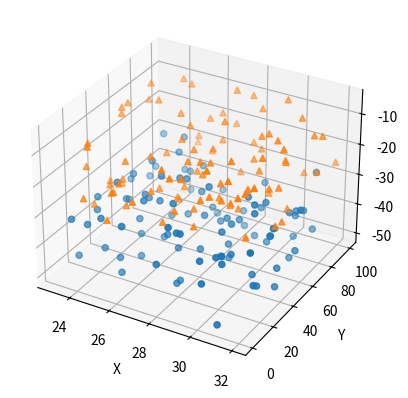

Here is the Python script that generated this plot:
from mpl_toolkits.mplot3d import Axes3D
import matplotlib.pyplot as plt
import numpy as np

#Her vises hvordan man tegner 3d punkter i matplotlib.
#Se desuden dette link, for tegning af linjestykker:
# [redacted]

def randrange(n, vmin, vmax):
    '''
    Helper function to make an array of random numbers having shape (n, )
    with each number distributed Uniform(vmin, vmax).
    '''
    return (vmax - vmin)*np.random.rand(n) + vmin

fig = plt.figure()
ax = fig.add_subplot(111, projection='3d')

n = 100

# For each set of style and range settings, plot n random points in the box
# defined by x in [23, 32], y in [0, 100], z in [zlow, zhigh].
for m, zlow, zhigh in [('o', -50, -25), ('^', -30, -5)]:
    xs = randrange(n, 23, 32)
    ys = randrange(n, 0, 100)
    zs = randrange(n, zlow, zhigh)
    ax.scatter(xs, ys, zs, marker=m)

ax.set_xlabel('X')
ax.set_ylabel('Y')
ax.set_zlabel('Z')

print("Git is working now i hope")

plt.show()